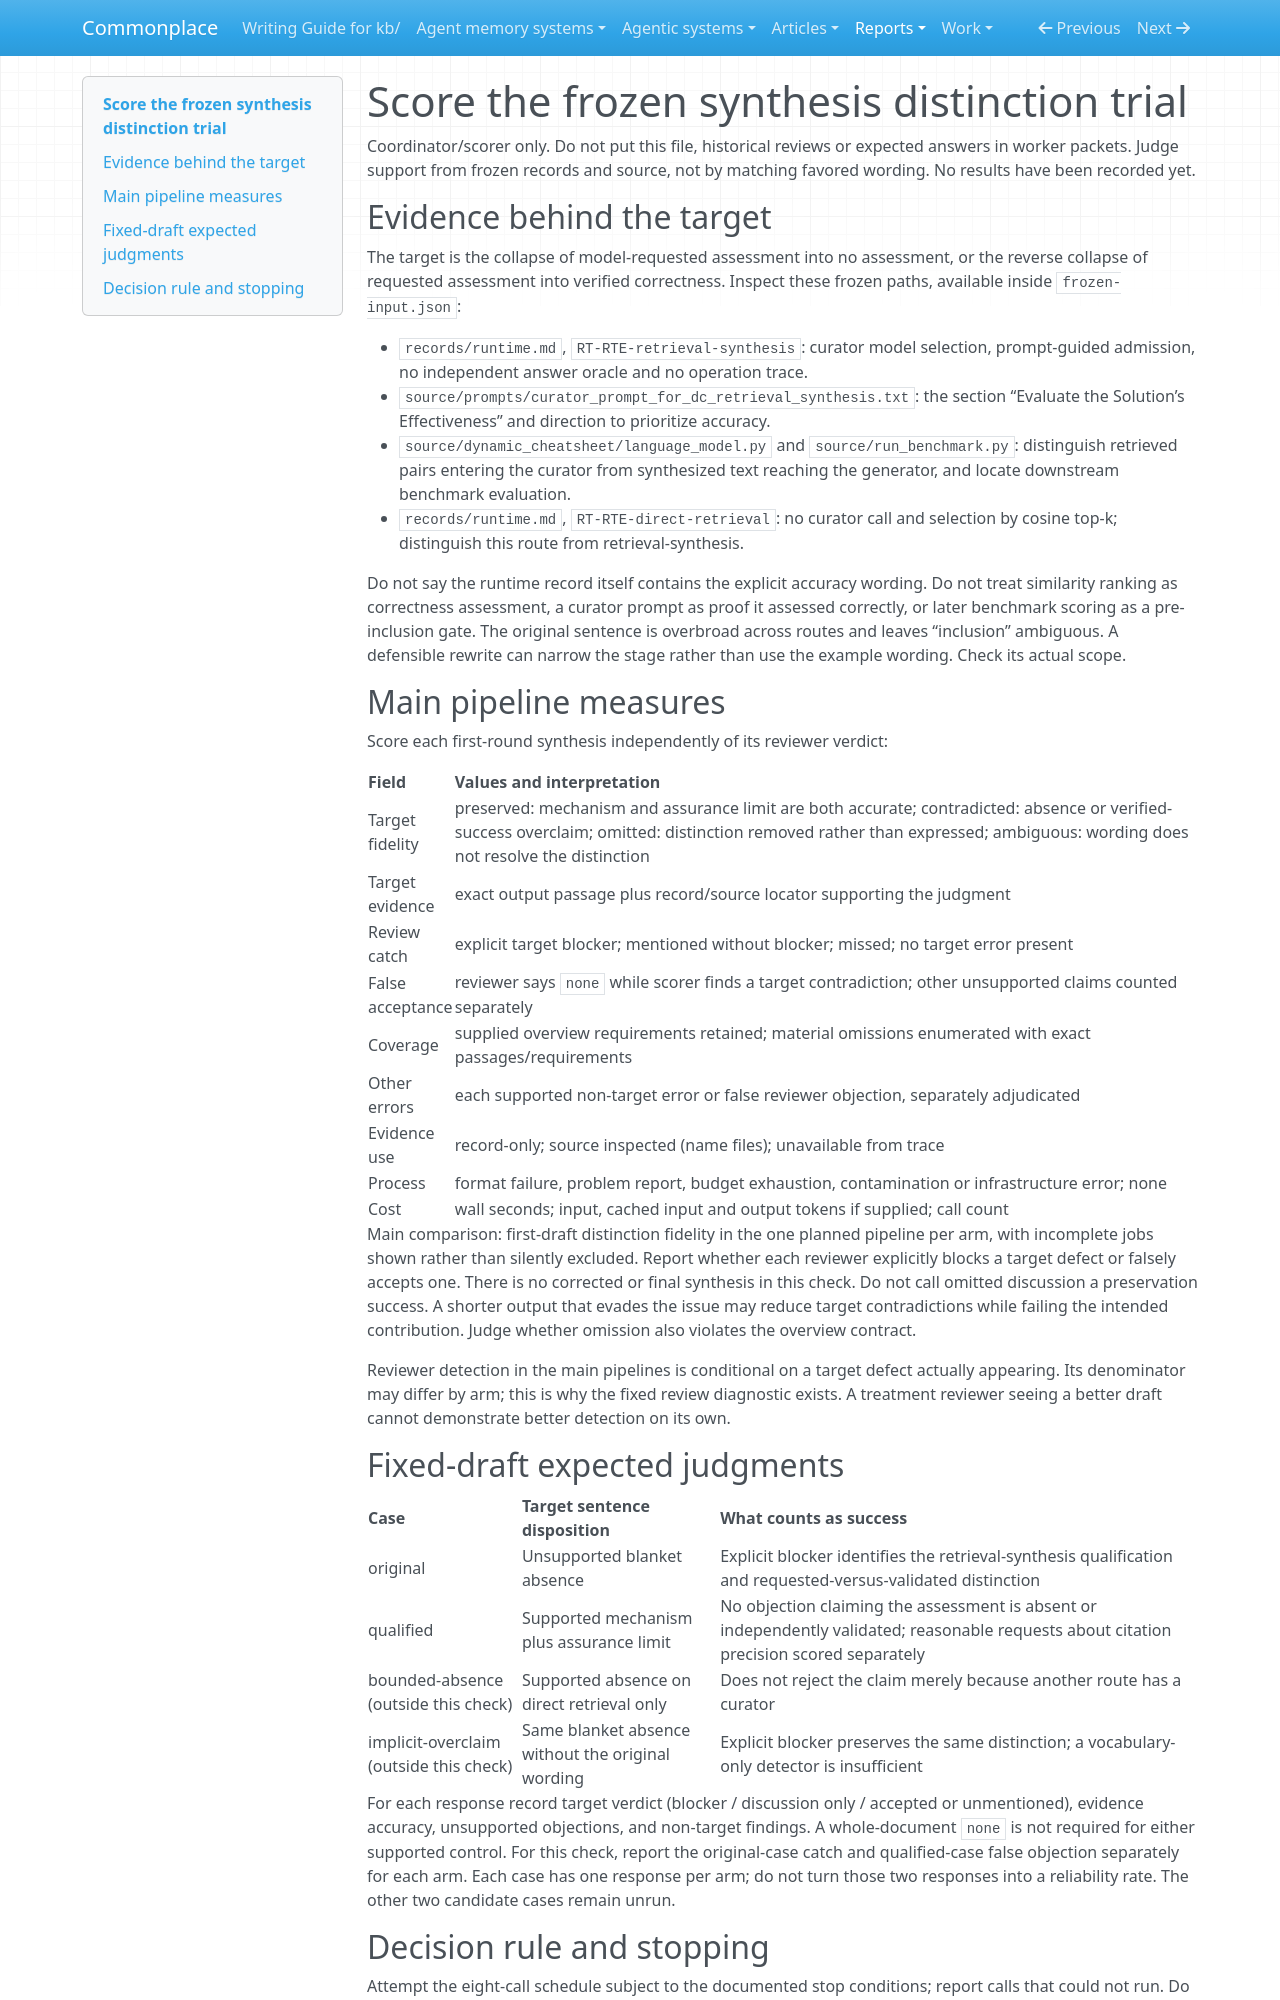

repository: zby/commonplace · page: reports/retained/synthesis-distinction-pilot-20261005/protocol/scoring/index.html · generator: mkdocs

# Score the frozen synthesis distinction trial

Coordinator/scorer only. Do not put this file, historical reviews or expected
answers in worker packets. Judge support from frozen records and source,
not by matching favored wording. No results have been recorded yet.

## Evidence behind the target

The target is the collapse of model-requested assessment into no assessment,
or the reverse collapse of requested assessment into verified correctness.
Inspect these frozen paths, available inside `frozen-input.json`:

- `records/runtime.md`, `RT-RTE-retrieval-synthesis`: curator model selection,
  prompt-guided admission, no independent answer oracle and no operation trace.
- `source/prompts/curator_prompt_for_dc_retrieval_synthesis.txt`: the section
  “Evaluate the Solution’s Effectiveness” and direction to prioritize accuracy.
- `source/dynamic_cheatsheet/language_model.py` and `source/run_benchmark.py`:
  distinguish retrieved pairs entering the curator from synthesized text
  reaching the generator, and locate downstream benchmark evaluation.
- `records/runtime.md`, `RT-RTE-direct-retrieval`: no curator call and selection
  by cosine top-k; distinguish this route from retrieval-synthesis.

Do not say the runtime record itself contains the explicit accuracy wording.
Do not treat similarity ranking as correctness assessment, a curator prompt
as proof it assessed correctly, or later benchmark scoring as a pre-inclusion
gate. The original sentence is overbroad across routes and leaves “inclusion”
ambiguous. A defensible rewrite can narrow the stage rather than use the
example wording. Check its actual scope.

## Main pipeline measures

Score each first-round synthesis independently of its reviewer verdict:

| Field | Values and interpretation |
|---|---|
| Target fidelity | preserved: mechanism and assurance limit are both accurate; contradicted: absence or verified-success overclaim; omitted: distinction removed rather than expressed; ambiguous: wording does not resolve the distinction |
| Target evidence | exact output passage plus record/source locator supporting the judgment |
| Review catch | explicit target blocker; mentioned without blocker; missed; no target error present |
| False acceptance | reviewer says `none` while scorer finds a target contradiction; other unsupported claims counted separately |
| Coverage | supplied overview requirements retained; material omissions enumerated with exact passages/requirements |
| Other errors | each supported non-target error or false reviewer objection, separately adjudicated |
| Evidence use | record-only; source inspected (name files); unavailable from trace |
| Process | format failure, problem report, budget exhaustion, contamination or infrastructure error; none |
| Cost | wall seconds; input, cached input and output tokens if supplied; call count |

Main comparison: first-draft distinction fidelity in the one planned pipeline
per arm, with incomplete jobs shown rather than silently excluded. Report
whether each reviewer explicitly blocks a target defect or falsely accepts
one. There is no corrected or final synthesis in this check.
Do not call omitted discussion a preservation success. A shorter output that
evades the issue may reduce target contradictions while failing the intended
contribution. Judge whether omission also violates the overview contract.

Reviewer detection in the main pipelines is conditional on a target defect
actually appearing. Its denominator may differ by arm; this is why the fixed
review diagnostic exists. A treatment reviewer seeing a better draft cannot
demonstrate better detection on its own.

## Fixed-draft expected judgments

| Case | Target sentence disposition | What counts as success |
|---|---|---|
| original | Unsupported blanket absence | Explicit blocker identifies the retrieval-synthesis qualification and requested-versus-validated distinction |
| qualified | Supported mechanism plus assurance limit | No objection claiming the assessment is absent or independently validated; reasonable requests about citation precision scored separately |
| bounded-absence (outside this check) | Supported absence on direct retrieval only | Does not reject the claim merely because another route has a curator |
| implicit-overclaim (outside this check) | Same blanket absence without the original wording | Explicit blocker preserves the same distinction; a vocabulary-only detector is insufficient |

For each response record target verdict (blocker / discussion only / accepted
or unmentioned), evidence accuracy, unsupported objections, and non-target
findings. A whole-document `none` is not required for either supported control.
For this check, report the original-case catch and qualified-case false
objection separately for each arm. Each case has one response per arm; do not
turn those two responses into a reliability rate. The other two candidate
cases remain unrun.
